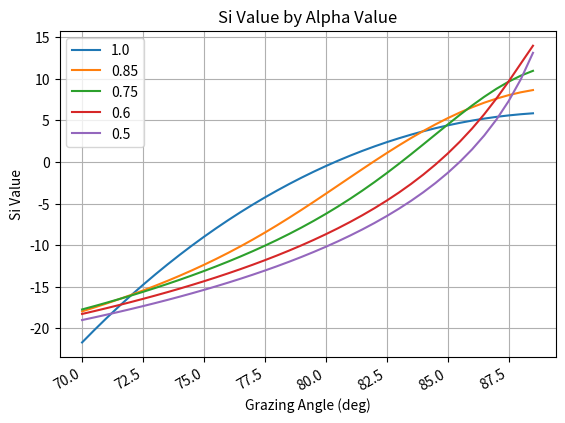

Reproduce this figure in Python.
# This is a python script for coding angle dependent acoustic backscatter
# This is to test if git commit is working
# A new test

# 1
import matplotlib.pyplot as plt
import numpy as np
import scipy.integrate as integrate
from scipy.special import gamma, jv
# import scipy as sp
import math
# import cmath

# Define main constants:
c_w = 1485  # m/s speed of sound in water
f_a = 30  # kHz
k_a = 2 * np.pi*f_a*(10**3)/c_w/100  # Wave-number in water in cm^-1
c_zeta = .1
c_zeta_2 = c_zeta ** 2
r_normal = 1

lowerbound = 0
upperbound = 10**3
step = 10**-1
integrand_vector = np.arange(lowerbound, upperbound, step)


# Define functions:
def func_q(theta, alpha):  # This throws some form of error when a 0 is input, it returns a nan
    first = np.cos(theta)**2
    second = np.sin(theta)**(-2*alpha)
    third = c_zeta_2
    fourth = 2**(1-2*alpha)
    fifth = k_a**(2*(1-alpha))
    return first*second*third*fourth*fifth


def si_integrand(x, q, alpha):
    return np.exp(-q*x**(2*alpha))*jv(0, x)*x


def func_si(theta, q, alpha, lower_bound, upper_bound, step_size):
    if theta > 0:
        # Define integration by series bounds, samples, and dx
        du = step_size

        # Calculate si
        first = r_normal ** 2
        second = (8*np.pi*np.cos(theta)**2 * np.sin(theta)**2)**-1

        # # Using standard integration
        # third = integrate.quad(lambda x: np.exp(-q * x ** (2 * alpha)) * np.i0(x) * x, lower_bound, upper_bound)
        # return first*second*third[0]

        # Using integral of a bessel function
        third = integrate.quad(lambda u: np.exp(-q * u ** (2 * alpha)) * jv(0, u) * u, lower_bound, upper_bound)
        return first * second * third[0]

        # # Using summation
        # sum = 0
        # u = lower_bound + step_size
        # while u < upper_bound:
        #     one = jv(0, u)
        #     two = np.exp(-q*u**(2*alpha))*u
        #     sum += du*one*two
        #     u += step_size
        #
        # return first*second*sum

    elif theta == 0:
        first = r_normal ** 2
        second = (8 * np.pi * alpha) ** -1
        third = c_zeta ** (-2 / alpha)
        fourth = (2 * k_a ** 2) ** ((alpha - 1) / alpha)
        fifth = gamma(1 / alpha)
        return first * second * third * fourth * fifth

    else:
        raise RuntimeError("Theta is less than zero; cannot compute.")


# Define main() function:
def main():
    print(k_a)
    # Define alpha and theta values
    alpha_array = np.array([1, 0.85, 0.75, 0.6, 0.5])

    theta_array_grazing = np.arange(70, 89, .5)
    theta_array_incidence = 90 - theta_array_grazing
    theta_array = theta_array_incidence*(np.pi/180)

    # Allocate memory
    data_points = len(theta_array)
    data_rows = len(alpha_array)
    empty_data_array = np.zeros([data_rows, data_points])
    alpha_q_array = np.copy(empty_data_array)
    si_array = np.copy(empty_data_array)

    # # Iterate through alpha and theta to populate alpha, q data array
    # alpha_index = 0
    # for alpha in alpha_array:
    #     q_index = 0
    #     for theta in theta_array:
    #         alpha_q_array[alpha_index, q_index] = func_q(theta, alpha)
    #         q_index += 1
    #     alpha_index += 1

    #Iterate through alpha and q to populate alpha, Si array
    # Calculate si values
    for alpha_index, alpha in enumerate(alpha_array):
        for theta_index, theta in enumerate(theta_array):
            si_array[alpha_index, theta_index] = \
                func_si(theta, func_q(theta, alpha), alpha, lowerbound, upperbound, step)

    # Convert Si values to dB
    si_array_dB = 10*np.log10(si_array)

    # Plot si values:
    x = theta_array_grazing
    y = 0
    # plt.plot(x, si_array_dB[y, :], label=f'Alpha = {alpha_array[y]}')
    while y < len(alpha_array):
        plt.plot(x, si_array_dB[y, :], label=f'{alpha_array[y]}')
        y += 1
    plt.title('Si Value by Alpha Value')
    plt.xlabel('Grazing Angle (deg)')
    plt.ylabel('Si Value')
    plt.legend()
    plt.grid()
    plt.gcf().autofmt_xdate()  # beautify the x-labels
    plt.show()

    # # Plot integrand sum values:
    # plt.plot(integrand_vector, func_si(theta_array[0], .023, 1, lowerbound, upperbound, step))
    # # while y < len(alpha_array):
    # #     plt.plot(x, alpha_si_array[y, :], label=f'{alpha_array[y]}')
    # #     y += 1
    # plt.title('Integrand sum alpha = 1, q = 3')
    # plt.xlabel('u')
    # plt.ylabel('Cumulative sum for du Value')
    # plt.grid()
    # plt.gcf().autofmt_xdate()  # beautify the x-labels
    # plt.show()


# Run main() function:
main()
